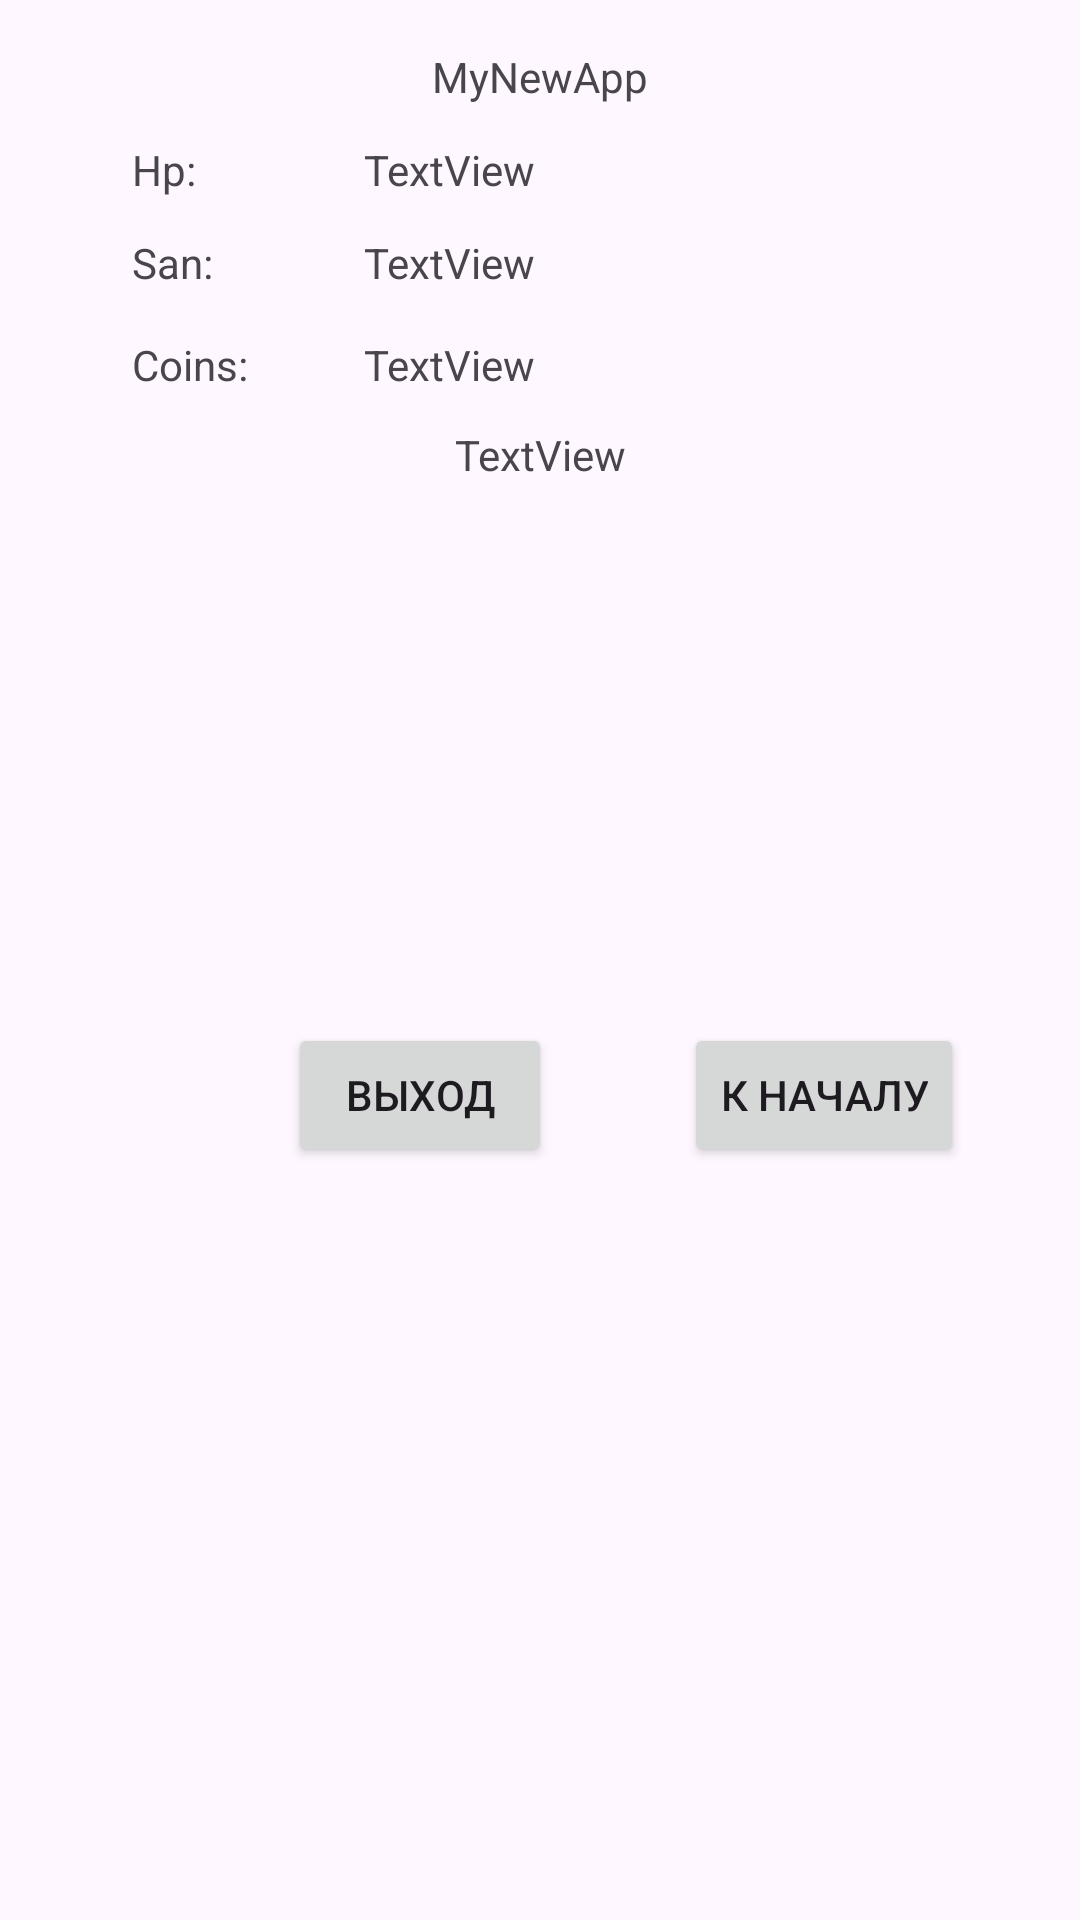

Android layout source for this screen:
<!-- AndroidManifest.xml: application theme Theme.Androidosipov -->
<!-- res/layout/activity_quest.xml -->
<?xml version="1.0" encoding="utf-8"?>
<androidx.constraintlayout.widget.ConstraintLayout
        xmlns:android="http://schemas.android.com/apk/res/android"
        xmlns:tools="http://schemas.android.com/tools"
        xmlns:app="http://schemas.android.com/apk/res-auto"
        android:layout_width="match_parent"
        android:layout_height="match_parent"
        tools:context=".p2.QuestActivity">

    <TextView
            android:text="MyNewApp"
            android:layout_width="wrap_content"
            android:layout_height="wrap_content" android:id="@+id/textView"
            app:layout_constraintTop_toTopOf="parent" app:layout_constraintStart_toStartOf="parent"
            android:layout_marginTop="16dp" app:layout_constraintEnd_toEndOf="parent"/>
    <TextView
            android:text="Hp:"
            android:layout_width="wrap_content"
            android:layout_height="wrap_content" android:id="@+id/textTV"
            android:layout_marginTop="12dp"
            app:layout_constraintTop_toBottomOf="@+id/textView" app:layout_constraintStart_toStartOf="parent"
            app:layout_constraintEnd_toEndOf="parent" app:layout_constraintHorizontal_bias="0.13"/>
    <TextView
            android:text="TextView"
            android:layout_width="match_parent"
            android:layout_height="wrap_content" android:id="@+id/answersTV"
            app:layout_constraintStart_toStartOf="parent" app:layout_constraintEnd_toEndOf="parent"
            app:layout_constraintTop_toBottomOf="@+id/textTV" android:layout_marginTop="76dp"
            app:layout_constraintHorizontal_bias="0.0" android:textAlignment="center"/>
    <LinearLayout
            android:orientation="horizontal"
            android:layout_width="match_parent"
            android:layout_height="wrap_content"
            tools:layout_editor_absoluteX="0dp"
            android:id="@+id/buttonsLL" android:layout_marginTop="38dp"
            app:layout_constraintTop_toBottomOf="@+id/answersTV" app:layout_constraintBottom_toBottomOf="parent"
            app:layout_constraintVertical_bias="0.122">
    </LinearLayout>
    <Button
            android:text="Выход"
            android:layout_width="wrap_content"
            android:layout_height="wrap_content" android:id="@+id/exitBtn"
            app:layout_constraintTop_toBottomOf="@+id/answersTV" app:layout_constraintStart_toStartOf="parent"
            android:layout_marginTop="180dp" android:layout_marginStart="96dp"/>
    <Button
            android:text="К началу"
            android:layout_width="wrap_content"
            android:layout_height="wrap_content" android:id="@+id/resBtn"
            app:layout_constraintStart_toEndOf="@+id/exitBtn"
            app:layout_constraintTop_toTopOf="@+id/exitBtn"
            android:layout_marginStart="44dp"/>
    <TextView
            android:text="San:"
            android:layout_width="wrap_content"
            android:layout_height="wrap_content" android:id="@+id/textView3"
            app:layout_constraintTop_toBottomOf="@+id/textTV"
            android:layout_marginTop="12dp" app:layout_constraintStart_toStartOf="@+id/textTV"/>
    <TextView
            android:text="Coins:"
            android:layout_width="wrap_content"
            android:layout_height="wrap_content" android:id="@+id/textView4"
            android:layout_marginTop="15dp"
            app:layout_constraintTop_toBottomOf="@+id/textView3" app:layout_constraintStart_toStartOf="@+id/textView3"/>
    <TextView
            android:text="TextView"
            android:layout_width="wrap_content"
            android:layout_height="wrap_content" android:id="@+id/hpTV"
            app:layout_constraintStart_toEndOf="@+id/textTV" android:layout_marginStart="56dp"
            app:layout_constraintTop_toTopOf="@+id/textTV"/>
    <TextView
            android:text="TextView"
            android:layout_width="wrap_content"
            android:layout_height="wrap_content" android:id="@+id/sanTV"
            app:layout_constraintTop_toTopOf="@+id/textView3" app:layout_constraintStart_toStartOf="@+id/hpTV"/>
    <TextView
            android:text="TextView"
            android:layout_width="wrap_content"
            android:layout_height="wrap_content" android:id="@+id/coinsTV"
            app:layout_constraintTop_toTopOf="@+id/textView4"
            app:layout_constraintStart_toStartOf="@+id/sanTV"/>
</androidx.constraintlayout.widget.ConstraintLayout>
<!-- resources referenced by this layout -->
<resources>
  <style name="Theme.Androidosipov" parent="Base.Theme.Androidosipov" />
  <style name="Base.Theme.Androidosipov" parent="Theme.Material3.DayNight.NoActionBar">
          
          
      </style>
</resources>
